Run: headless pygame with SDL's dummy video driver; simulated clock (each Clock.tick advances the game by its frame time, no real sleeping); random seed 0; keys injected as events and as key.get_pressed() state; no mouse input.
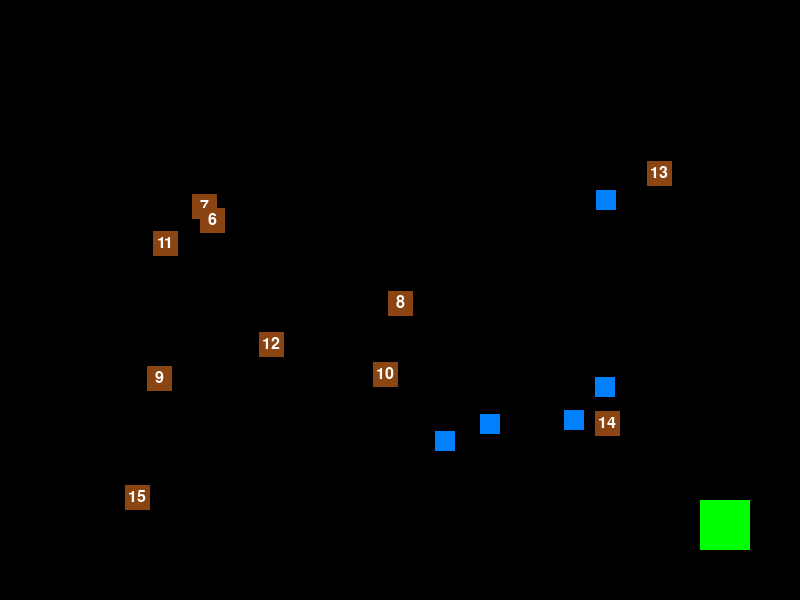
Frame 1 of 4 · flips 1–60 · no input
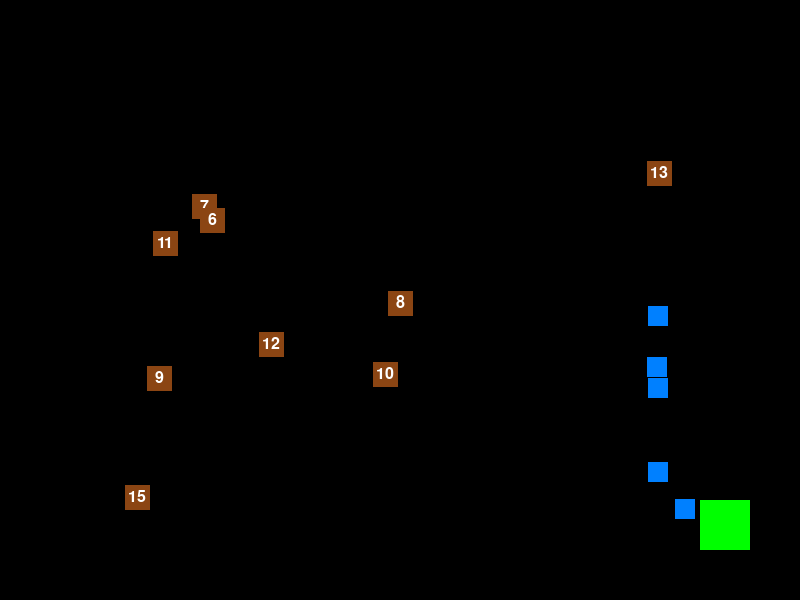
Frame 2 of 4 · flips 61–180 · tapped SPACE, RETURN · held RIGHT (→), D
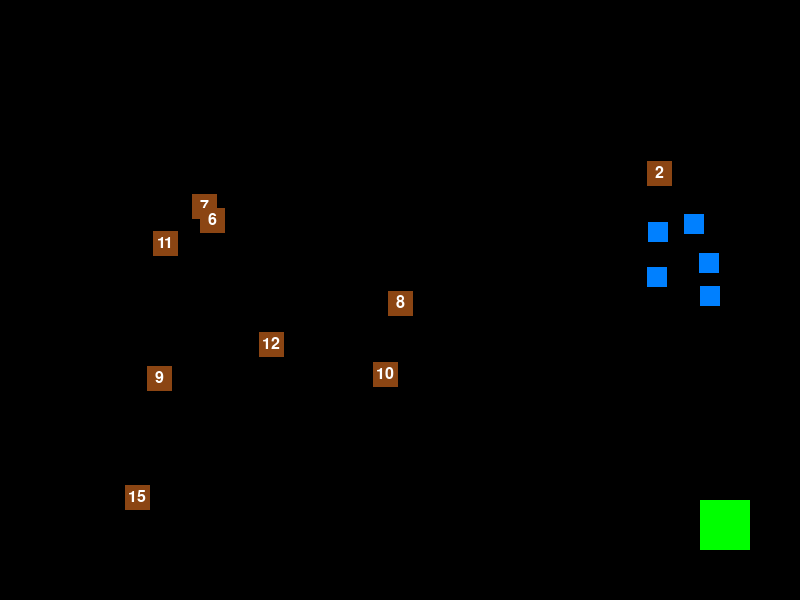
Frame 3 of 4 · flips 181–300 · held DOWN (↓), S
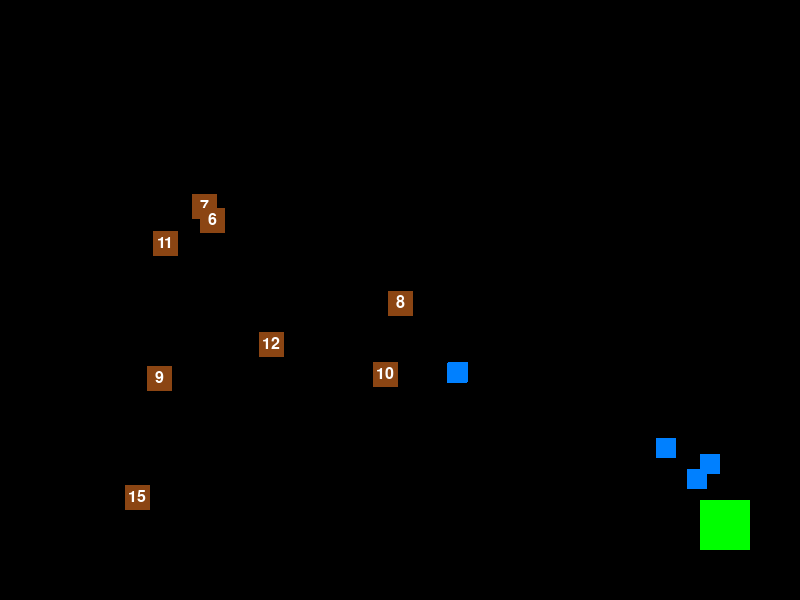
Frame 4 of 4 · flips 301–420 · held LEFT (←), A, UP (↑), W

The pygame program that drew these frames:

import pygame
from pygame.locals import *
import random

window = pygame.display.set_mode((800, 600))
pygame.display.set_caption("Recoge Cajas")

class pilaDeCajas(pygame.sprite.Sprite):
    def __init__(self, x, y):
        super().__init__()
        self.image = pygame.Surface((25, 25))
        self.image.fill((139, 69, 19))  # Color marrón para la caja
        self.rect = self.image.get_rect()
        self.rect.topleft = (x, y)
        self.cantidad = random.randint(5, 15)  # Cantidad de cajas en la pila
        self.font = pygame.font.Font(None, 24)
        self.text = self.font.render(str(self.cantidad), True, (255, 255, 255))
        self.text_rect = self.text.get_rect(center=self.rect.center)

    def update(self):
        self.text = self.font.render(str(self.cantidad), True, (255, 255, 255))
        self.text_rect = self.text.get_rect(center=self.rect.center)    
        window.blit(self.image, self.rect)
        window.blit(self.text, self.text_rect)  
    def recoger_caja(self):
        if self.cantidad <= 0:
            return False
        
class Recolector(pygame.sprite.Sprite):
    def __init__(self, x, y):
        super().__init__()
        self.image = pygame.Surface((20, 20))
        self.image.fill((0, 128, 255))  # Color azul para el recolector
        self.rect = self.image.get_rect()
        self.rect.topleft = (x, y)
        self.cajas_recogidas = 0
        self.capacidad_maxima = 5

    def update(self):
        window.blit(self.image, self.rect)

    def mover(self, dx, dy):
        self.rect.x += dx
        self.rect.y += dy
        
    def recoger(self, pila):
        if pygame.sprite.collide_rect(self, pila):
            if pila.cantidad > 0 and self.cajas_recogidas < self.capacidad_maxima:
                pila.cantidad -= 1
                self.cajas_recogidas += 1
                
class dropZone(pygame.sprite.Sprite):
    def __init__(self,):
        super().__init__()
        self.image = pygame.Surface((50, 50))
        self.image.fill((0, 255, 0))  # Color verde para la zona de entrega
        self.rect = self.image.get_rect()
        self.x, self.y = 700, 500
        self.rect.topleft = (self.x, self.y)

    def update(self):
        window.blit(self.image, self.rect)
        
    def entregar_cajas(self, recolector):
        if pygame.sprite.collide_rect(self, recolector):
            recolector.cajas_recogidas = 0
    
def main():
    clock = pygame.time.Clock()
    recolectores = []
    for _ in range(5):
        recolector = Recolector(random.randint(50, 700), random.randint(50, 500))
        recolectores.append(recolector)
    pilas = [pilaDeCajas(random.randint(50, 700), random.randint(50, 500)) for _ in range(random.randint(5, 15))  ]
    zona_entrega = dropZone()
    distancias = []
    for pila in pilas:
        distancia = ((zona_entrega.rect.x - pila.rect.x) ** 2 + (zona_entrega.rect.y - pila.rect.y) ** 2) ** 0.5
        distancias.append((distancia, pila))

    all_sprites = pygame.sprite.Group()
    for recolector in recolectores:
        all_sprites.add(recolector)
    for pila in pilas:
        all_sprites.add(pila)
    
    all_sprites.add(zona_entrega)

    running = True
    while running:
        for event in pygame.event.get():
            if event.type == QUIT:
                running = False
        if not pilas and all(recolector.cajas_recogidas == 0 for recolector in recolectores):
            print("¡Todas las cajas han sido recogidas!")
            running = False
        # Movimiento automatico del recolector
        for recolector in recolectores:
            if recolector.cajas_recogidas < recolector.capacidad_maxima and pilas:
                for distancia, pila in sorted(distancias, key=lambda x: x[0]):
                    if pila.cantidad > 0:
                        if recolector.rect.x < pila.rect.x:
                            recolector.mover(2, 0)
                        elif recolector.rect.x > pila.rect.x:
                            recolector.mover(-2, 0)
                        if recolector.rect.y < pila.rect.y:
                            recolector.mover(0, 2)
                        elif recolector.rect.y > pila.rect.y:
                            recolector.mover(0, -2)
                        break
            else:
                if recolector.rect.x < zona_entrega.rect.x:
                    recolector.mover(2, 0)
                elif recolector.rect.x > zona_entrega.rect.x:
                    recolector.mover(-2, 0)
                if recolector.rect.y < zona_entrega.rect.y:
                    recolector.mover(0, 2)
                elif recolector.rect.y > zona_entrega.rect.y:
                    recolector.mover(0, -2)
        # Eliminar pilas vacías
        for pila in pilas:
            if pila.cantidad == 0:
                pilas.remove(pila)
                all_sprites.remove(pila)
        
        #colisión y recogida de cajas
        for recolector in recolectores:
            for pila in pilas:
                if pygame.sprite.collide_rect(recolector, pila):
                    recolector.recoger(pila)
        
        #colisión y entrega de cajas
        for recolector in recolectores:
            if pygame.sprite.collide_rect(recolector, zona_entrega):
                zona_entrega.entregar_cajas(recolector)
        # Actualización de la pantalla

        window.fill((0, 0, 0))  # Fondo negro
        all_sprites.update()
        pygame.display.flip()
        clock.tick(60)
    pygame.quit()
        
if __name__ == "__main__":
    pygame.init()
    main()
